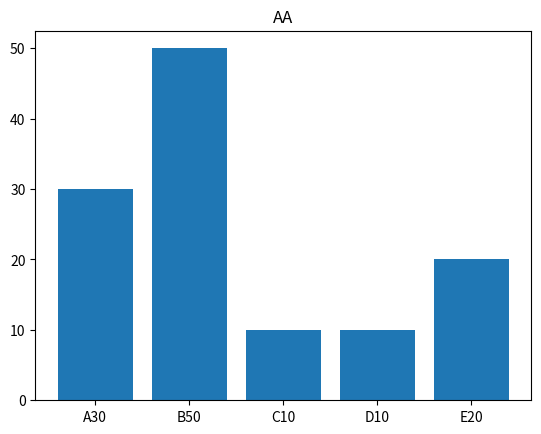

Here is the Python script that generated this plot:
import matplotlib.pyplot as plt

  # como você iria imprementar ?
  # # para que o código pegue e atualize automaticamente 

dados = [30, 50, 10, 10, 20]
labels = [f"A{dados[0]}", f"B{dados[1]}", f"C{dados[2]}", f"D{dados[3]}", f"E{dados[4]}"]

# resto do código para rodar.

plt.bar(labels, dados)
plt.title("AA")
plt.show()